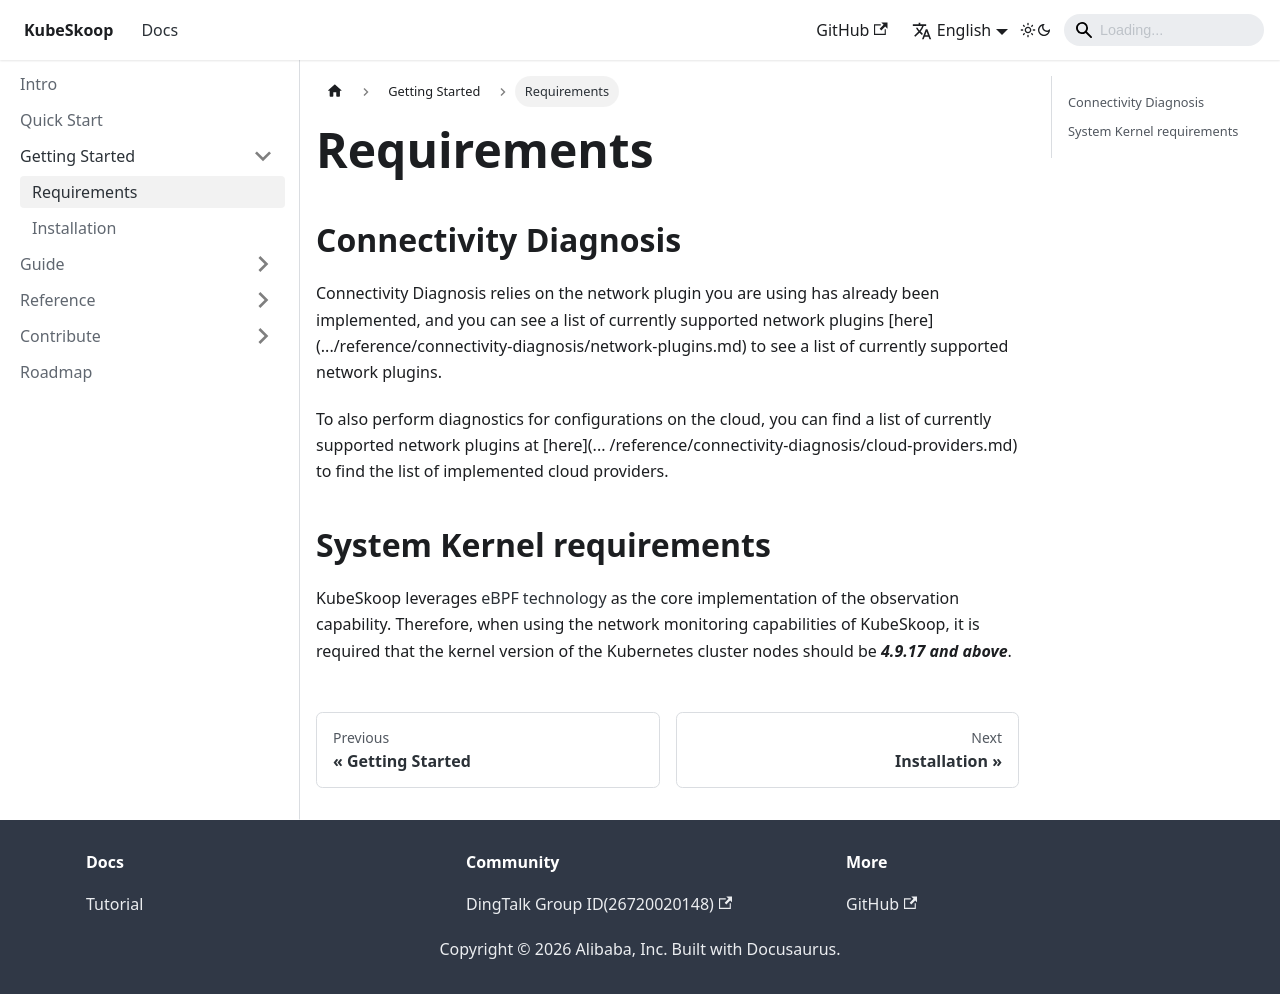

repository: kubeskoop/kubeskoop.github.io · page: docs/getting-started/requirements.html · generator: docusaurus

---
sidebar_position: 0
---

# Requirements

## Connectivity Diagnosis

Connectivity Diagnosis relies on the network plugin you are using has already been implemented, and you can see a list of currently supported network plugins [here] (.../reference/connectivity-diagnosis/network-plugins.md) to see a list of currently supported network plugins.

To also perform diagnostics for configurations on the cloud, you can find a list of currently supported network plugins at [here](... /reference/connectivity-diagnosis/cloud-providers.md) to find the list of implemented cloud providers.

## System Kernel requirements

KubeSkoop leverages [eBPF technology](https://ebpf.io/) as the core implementation of the observation capability. Therefore, when using the network monitoring capabilities of KubeSkoop, it is required that the kernel version of the Kubernetes cluster nodes should be ***4.9.17 and above***.
